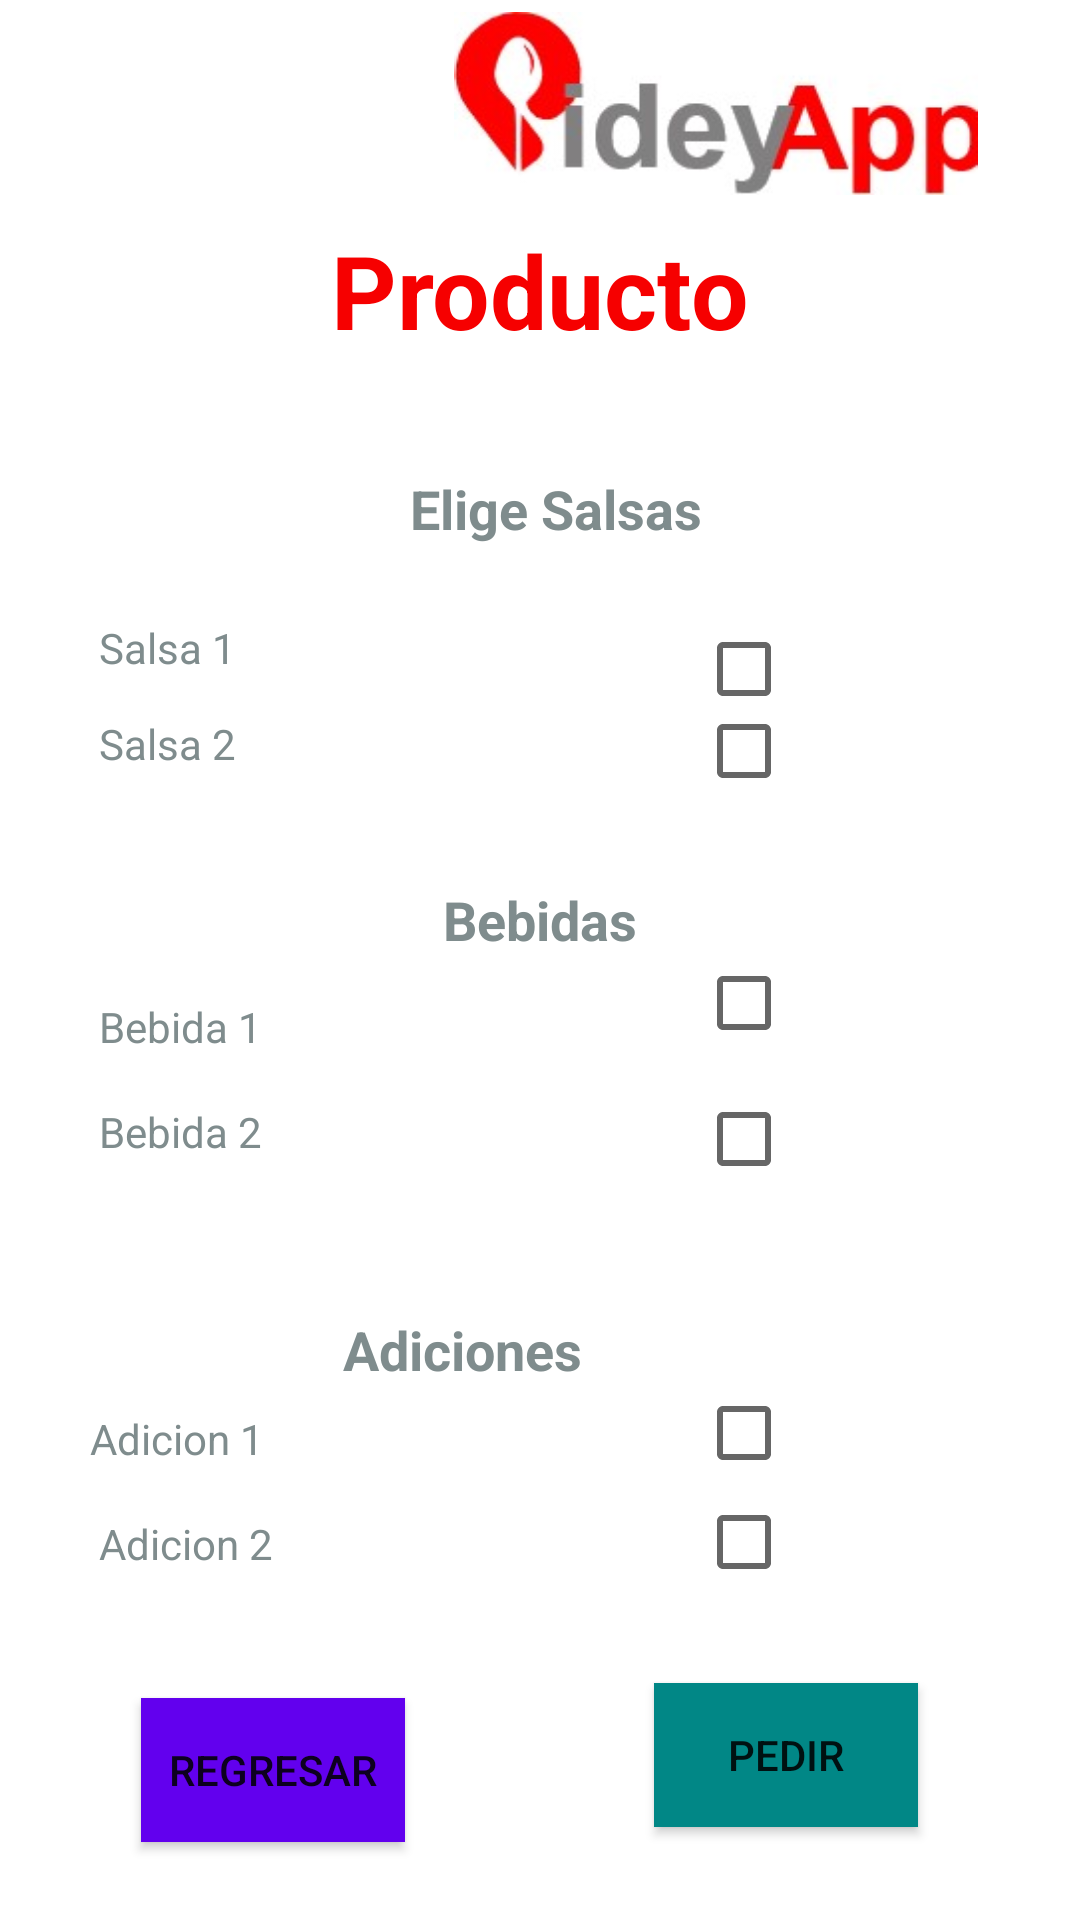

Reconstruct the res/layout file that produces this screen, plus the resources it refers to.
<!-- AndroidManifest.xml: application theme Theme.PideyApp -->
<!-- res/layout/activity_producto.xml -->
<?xml version="1.0" encoding="utf-8"?>
<androidx.constraintlayout.widget.ConstraintLayout xmlns:android="http://schemas.android.com/apk/res/android"
    xmlns:app="http://schemas.android.com/apk/res-auto"
    xmlns:tools="http://schemas.android.com/tools"
    android:layout_width="match_parent"
    android:layout_height="match_parent"
    tools:context=".Producto">


    <ImageView
        android:id="@+id/imageView2"
        android:layout_width="0dp"
        android:layout_height="0dp"
        android:layout_marginStart="23dp"
        android:layout_marginTop="4dp"
        android:layout_marginEnd="16dp"
        android:layout_marginBottom="9dp"
        app:layout_constraintBottom_toTopOf="@+id/textView8"
        app:layout_constraintEnd_toEndOf="parent"
        app:layout_constraintStart_toStartOf="@+id/textView8"
        app:layout_constraintTop_toTopOf="parent"
        app:srcCompat="@drawable/logopideyap" />

    <TextView
        android:id="@+id/textView8"
        android:layout_width="wrap_content"
        android:layout_height="wrap_content"
        android:layout_marginTop="74dp"
        android:text="Producto"
        android:textColor="#F60000"
        android:textSize="34sp"
        android:textStyle="bold"
        app:layout_constraintEnd_toEndOf="parent"
        app:layout_constraintStart_toStartOf="parent"
        app:layout_constraintTop_toTopOf="parent" />


    <TextView
        android:id="@+id/textView9"
        android:layout_width="wrap_content"
        android:layout_height="wrap_content"
        android:layout_marginTop="38dp"
        android:layout_marginEnd="16dp"
        android:text="Elige Salsas"
        android:textColor="#7F8C8D"
        android:textSize="18dp"
        android:textStyle="bold"
        app:layout_constraintEnd_toEndOf="@+id/textView8"
        app:layout_constraintTop_toBottomOf="@+id/textView8" />

    <TextView
        android:id="@+id/textView13"
        android:layout_width="wrap_content"
        android:layout_height="wrap_content"
        android:layout_marginStart="33dp"
        android:layout_marginTop="132dp"
        android:layout_marginBottom="133dp"
        android:text="Salsa 1"
        android:textColor="#7F8C8D"
        app:layout_constraintBottom_toTopOf="@+id/textView17"
        app:layout_constraintStart_toStartOf="parent"
        app:layout_constraintTop_toBottomOf="@+id/imageView2" />


    <TextView
        android:id="@+id/textView14"
        android:layout_width="wrap_content"
        android:layout_height="wrap_content"
        android:layout_marginTop="13dp"
        android:text="Salsa 2"
        android:textColor="#7F8C8D"
        app:layout_constraintStart_toStartOf="@+id/textView13"
        app:layout_constraintTop_toBottomOf="@+id/textView13" />


    <TextView
        android:id="@+id/textView15"
        android:layout_width="wrap_content"
        android:layout_height="wrap_content"
        android:text="Bebidas"
        android:textColor="#7F8C8D"
        android:textSize="18dp"
        android:textStyle="bold"
        app:layout_constraintBottom_toTopOf="@+id/checkBoxBebida1"
        app:layout_constraintEnd_toEndOf="parent"
        app:layout_constraintStart_toStartOf="parent" />

    <TextView
        android:id="@+id/textView20"
        android:layout_width="wrap_content"
        android:layout_height="wrap_content"
        android:layout_marginStart="3dp"
        android:layout_marginTop="16dp"
        android:text="Adicion 2"
        android:textColor="#7F8C8D"
        app:layout_constraintStart_toStartOf="@+id/textView19"
        app:layout_constraintTop_toBottomOf="@+id/textView19" />

    <TextView
        android:id="@+id/textView18"
        android:layout_width="wrap_content"
        android:layout_height="wrap_content"
        android:layout_marginEnd="38dp"
        android:layout_marginBottom="37dp"
        android:text="Adiciones"
        android:textColor="#7F8C8D"
        android:textSize="18dp"
        android:textStyle="bold"
        app:layout_constraintBottom_toTopOf="@+id/checkBoxAdicion2"
        app:layout_constraintEnd_toStartOf="@+id/checkBoxAdicion1" />

    <CheckBox
        android:id="@+id/checkBoxAdicion2"
        android:layout_width="0dp"
        android:layout_height="30dp"
        android:layout_marginStart="14dp"
        android:layout_marginTop="103dp"
        android:layout_marginEnd="14dp"
        android:layout_marginBottom="102dp"
        android:text=""
        app:layout_constraintBottom_toBottomOf="parent"
        app:layout_constraintEnd_toEndOf="@+id/button2"
        app:layout_constraintStart_toStartOf="@+id/button2"
        app:layout_constraintTop_toBottomOf="@+id/textView17" />

    <TextView
        android:id="@+id/textView19"
        android:layout_width="wrap_content"
        android:layout_height="wrap_content"
        android:layout_marginStart="30dp"
        android:layout_marginTop="142dp"
        android:layout_marginBottom="142dp"
        android:text="Adicion 1"
        android:textColor="#7F8C8D"
        app:layout_constraintBottom_toBottomOf="parent"
        app:layout_constraintStart_toStartOf="parent"
        app:layout_constraintTop_toBottomOf="@+id/textView15" />

    <TextView
        android:id="@+id/textView17"
        android:layout_width="wrap_content"
        android:layout_height="wrap_content"
        android:layout_marginTop="16dp"
        android:text="Bebida 2"
        android:textColor="#7F8C8D"
        app:layout_constraintStart_toStartOf="@+id/textView16"
        app:layout_constraintTop_toBottomOf="@+id/textView16" />

    <CheckBox
        android:id="@+id/checkBoxBebida1"
        android:layout_width="0dp"
        android:layout_height="31dp"
        android:layout_marginTop="103dp"
        android:layout_marginBottom="103dp"
        android:text=""
        app:layout_constraintBottom_toBottomOf="@+id/textView18"
        app:layout_constraintEnd_toEndOf="@+id/checkBoxBebida2"
        app:layout_constraintStart_toStartOf="@+id/checkBoxBebida2"
        app:layout_constraintTop_toTopOf="@+id/textView13" />

    <CheckBox
        android:id="@+id/checkBoxAdicion1"
        android:layout_width="0dp"
        android:layout_height="0dp"
        android:layout_marginBottom="6dp"
        android:text=""
        app:layout_constraintBottom_toTopOf="@+id/checkBoxAdicion2"
        app:layout_constraintEnd_toEndOf="@+id/checkBoxAdicion2"
        app:layout_constraintStart_toStartOf="@+id/checkBoxAdicion2"
        app:layout_constraintTop_toBottomOf="@+id/textView18" />

    <CheckBox
        android:id="@+id/checkBoxBebida2"
        android:layout_width="0dp"
        android:layout_height="31dp"
        android:layout_marginTop="89dp"
        android:layout_marginBottom="89dp"
        android:text=""
        app:layout_constraintBottom_toBottomOf="@+id/checkBoxAdicion1"
        app:layout_constraintEnd_toEndOf="@+id/checkBoxAdicion1"
        app:layout_constraintStart_toStartOf="@+id/checkBoxAdicion1"
        app:layout_constraintTop_toBottomOf="@+id/checkBoxSalsa2" />

    <TextView
        android:id="@+id/textView16"
        android:layout_width="wrap_content"
        android:layout_height="wrap_content"
        android:layout_marginStart="33dp"
        android:layout_marginTop="195dp"
        android:layout_marginBottom="196dp"
        android:text="Bebida 1"
        android:textColor="#7F8C8D"
        app:layout_constraintBottom_toTopOf="@+id/button3"
        app:layout_constraintStart_toStartOf="parent"
        app:layout_constraintTop_toBottomOf="@+id/textView8" />

    <Button
        android:id="@+id/button2"
        android:layout_width="wrap_content"
        android:layout_height="wrap_content"
        android:layout_marginEnd="54dp"
        android:layout_marginBottom="31dp"
        android:background="@color/teal_700"
        android:onClick="Tupedido"
        android:text="Pedir"
        app:layout_constraintBottom_toBottomOf="parent"
        app:layout_constraintEnd_toEndOf="parent" />

    <Button
        android:id="@+id/button3"
        android:layout_width="wrap_content"
        android:layout_height="wrap_content"
        android:layout_marginBottom="26dp"
        android:background="@color/design_default_color_primary"
        android:onClick="RegresarRestauranteMenu"
        android:text="Regresar"
        app:layout_constraintBottom_toBottomOf="parent"
        app:layout_constraintEnd_toEndOf="@+id/textView20"
        app:layout_constraintStart_toEndOf="@+id/textView20" />

    <CheckBox
        android:id="@+id/checkBoxSalsa1"
        android:layout_width="0dp"
        android:layout_height="31dp"
        android:layout_marginTop="21dp"
        android:layout_marginBottom="23dp"
        android:text=""
        app:layout_constraintBottom_toBottomOf="@+id/checkBoxSalsa2"
        app:layout_constraintEnd_toEndOf="@+id/checkBoxSalsa2"
        app:layout_constraintStart_toStartOf="@+id/checkBoxSalsa2"
        app:layout_constraintTop_toBottomOf="@+id/textView9" />

    <CheckBox
        android:id="@+id/checkBoxSalsa2"
        android:layout_width="0dp"
        android:layout_height="31dp"
        android:layout_marginTop="44dp"
        android:layout_marginBottom="44dp"
        android:text=""
        app:layout_constraintBottom_toTopOf="@+id/checkBoxBebida1"
        app:layout_constraintEnd_toEndOf="@+id/checkBoxBebida1"
        app:layout_constraintStart_toStartOf="@+id/checkBoxBebida1"
        app:layout_constraintTop_toBottomOf="@+id/textView9" />

</androidx.constraintlayout.widget.ConstraintLayout>
<!-- resources referenced by this layout -->
<resources>
  <!-- drawable logopideyap: jpg bitmap (drawable, 8253 bytes) -->
  <style name="Theme.PideyApp" parent="Theme.MaterialComponents.DayNight.DarkActionBar">
          
          <item name="colorPrimary">@color/purple_500</item>
          <item name="colorPrimaryVariant">@color/purple_700</item>
          <item name="colorOnPrimary">@color/white</item>
          
          <item name="colorSecondary">@color/teal_200</item>
          <item name="colorSecondaryVariant">@color/teal_700</item>
          <item name="colorOnSecondary">@color/black</item>
          
          <item name="android:statusBarColor">?attr/colorPrimaryVariant</item>
          
      </style>
  <!-- not gathered from this repository: default colours our renderer supplied (Android Studio template values) -->
  <color name="purple_500">#FF6200EE</color>
  <color name="purple_700">#FF3700B3</color>
  <color name="teal_200">#FF03DAC5</color>
  <color name="teal_700">#FF018786</color>
  <color name="black">#FF000000</color>
  <color name="white">#FFFFFFFF</color>
</resources>
